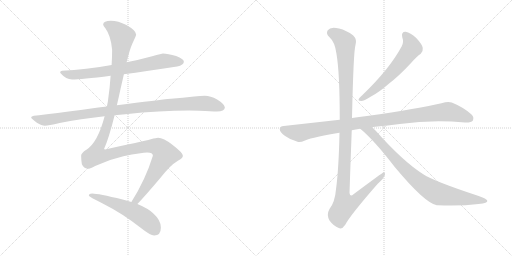
t = 0.00 s
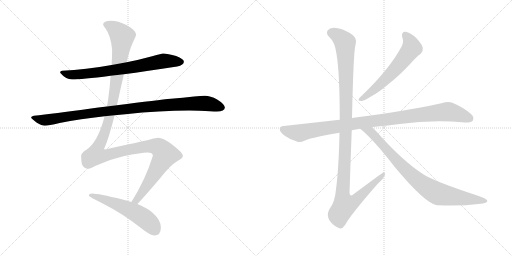
t = 1.67 s
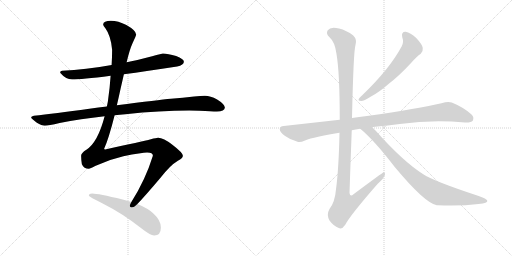
t = 3.34 s
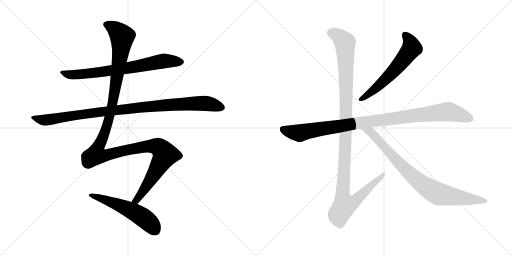
t = 5.01 s
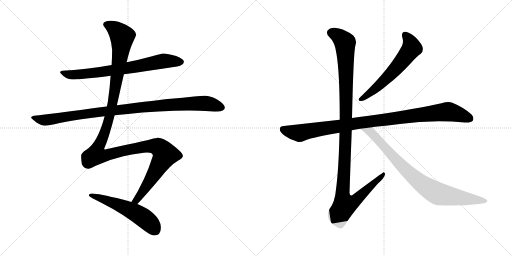
t = 6.68 s
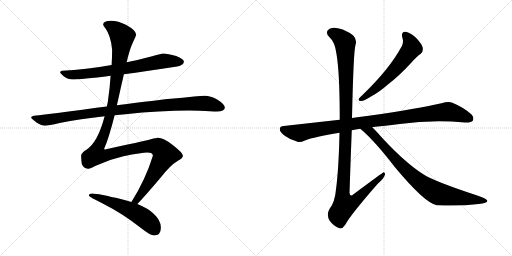
t = 8.35 s

The animated SVG that drew these frames (rendered in a browser with its animation timeline set to each time). Animation: 8 CSS @keyframes rules; one cycle of 8.35 s.

<svg version="1.1" viewBox="0 0 2048 1024" xmlns="http://www.w3.org/2000/svg">
  <g stroke="lightgray" stroke-dasharray="1,1" stroke-width="1" transform="scale(4, 4)">
    <line x1="0" y1="0" x2="256" y2="256"></line>
    <line x1="256" y1="0" x2="0" y2="256"></line>
    <line x1="128" y1="0" x2="128" y2="256"></line>
    <line x1="0" y1="128" x2="256" y2="128"></line>
    <line x1="256" y1="0" x2="512" y2="256"></line>
    <line x1="512" y1="0" x2="256" y2="256"></line>
    <line x1="384" y1="0" x2="384" y2="256"></line>
    <line x1="256" y1="128" x2="512" y2="128"></line>
  </g>
<g transform="scale(1, -1) translate(0, -850)">
   <style type="text/css">
    @keyframes keyframes0 {
      from {
       stroke: black;
       stroke-dashoffset: 735;
       stroke-width: 128;
       }
       71% {
       animation-timing-function: step-end;
       stroke: black;
       stroke-dashoffset: 0;
       stroke-width: 128;
       }
       to {
       stroke: black;
       stroke-width: 1024;
       }
       }
       #make-me-a-hanzi-animation-0 {
         animation: keyframes0 0.848145s both;
         animation-delay: 0.000000s;
         animation-timing-function: linear;
       }
    @keyframes keyframes1 {
      from {
       stroke: black;
       stroke-dashoffset: 1018;
       stroke-width: 128;
       }
       77% {
       animation-timing-function: step-end;
       stroke: black;
       stroke-dashoffset: 0;
       stroke-width: 128;
       }
       to {
       stroke: black;
       stroke-width: 1024;
       }
       }
       #make-me-a-hanzi-animation-1 {
         animation: keyframes1 1.078451s both;
         animation-delay: 0.848145s;
         animation-timing-function: linear;
       }
    @keyframes keyframes2 {
      from {
       stroke: black;
       stroke-dashoffset: 1347;
       stroke-width: 128;
       }
       81% {
       animation-timing-function: step-end;
       stroke: black;
       stroke-dashoffset: 0;
       stroke-width: 128;
       }
       to {
       stroke: black;
       stroke-width: 1024;
       }
       }
       #make-me-a-hanzi-animation-2 {
         animation: keyframes2 1.346191s both;
         animation-delay: 1.926596s;
         animation-timing-function: linear;
       }
    @keyframes keyframes3 {
      from {
       stroke: black;
       stroke-dashoffset: 553;
       stroke-width: 128;
       }
       64% {
       animation-timing-function: step-end;
       stroke: black;
       stroke-dashoffset: 0;
       stroke-width: 128;
       }
       to {
       stroke: black;
       stroke-width: 1024;
       }
       }
       #make-me-a-hanzi-animation-3 {
         animation: keyframes3 0.700033s both;
         animation-delay: 3.272787s;
         animation-timing-function: linear;
       }
    @keyframes keyframes4 {
      from {
       stroke: black;
       stroke-dashoffset: 603;
       stroke-width: 128;
       }
       66% {
       animation-timing-function: step-end;
       stroke: black;
       stroke-dashoffset: 0;
       stroke-width: 128;
       }
       to {
       stroke: black;
       stroke-width: 1024;
       }
       }
       #make-me-a-hanzi-animation-4 {
         animation: keyframes4 0.740723s both;
         animation-delay: 3.972820s;
         animation-timing-function: linear;
       }
    @keyframes keyframes5 {
      from {
       stroke: black;
       stroke-dashoffset: 1016;
       stroke-width: 128;
       }
       77% {
       animation-timing-function: step-end;
       stroke: black;
       stroke-dashoffset: 0;
       stroke-width: 128;
       }
       to {
       stroke: black;
       stroke-width: 1024;
       }
       }
       #make-me-a-hanzi-animation-5 {
         animation: keyframes5 1.076823s both;
         animation-delay: 4.713543s;
         animation-timing-function: linear;
       }
    @keyframes keyframes6 {
      from {
       stroke: black;
       stroke-dashoffset: 1180;
       stroke-width: 128;
       }
       79% {
       animation-timing-function: step-end;
       stroke: black;
       stroke-dashoffset: 0;
       stroke-width: 128;
       }
       to {
       stroke: black;
       stroke-width: 1024;
       }
       }
       #make-me-a-hanzi-animation-6 {
         animation: keyframes6 1.210286s both;
         animation-delay: 5.790366s;
         animation-timing-function: linear;
       }
    @keyframes keyframes7 {
      from {
       stroke: black;
       stroke-dashoffset: 854;
       stroke-width: 128;
       }
       74% {
       animation-timing-function: step-end;
       stroke: black;
       stroke-dashoffset: 0;
       stroke-width: 128;
       }
       to {
       stroke: black;
       stroke-width: 1024;
       }
       }
       #make-me-a-hanzi-animation-7 {
         animation: keyframes7 0.944987s both;
         animation-delay: 7.000652s;
         animation-timing-function: linear;
       }
</style>
<path d="M 495.5 553.5 Q 583.5 565.5 708.5 584.5 Q 735.5 590.5 735.5 603.5 Q 735.5 614.5 704.5 626.5 Q 671.5 636.5 651.5 636.5 Q 648.5 636.5 608.5 625.5 Q 557.5 611.5 506.5 601.5 L 446.5 590.5 Q 342.5 571.5 248.5 567.5 Q 240.5 567.5 240.5 559.5 Q 263.5 532.5 288.5 532.5 Q 324.5 532.5 442.5 547.5 L 495.5 553.5 Z" fill="lightgray"></path> 
<path d="M 458.5 389.5 Q 478.5 391.5 501.5 393.5 Q 640.5 408.5 756.5 408.5 L 797.5 407.5 Q 846.5 404.5 867.5 404.5 Q 898.5 405.5 899.5 420.5 Q 896.5 435.5 868.5 452.5 Q 841.5 467.5 819.5 467.5 Q 803.5 467.5 776.5 464.5 Q 731.5 459.5 683.5 455.5 Q 636.5 451.5 467.5 429.5 L 427.5 424.5 Q 394.5 420.5 357.5 415.5 Q 215.5 395.5 135.5 387.5 Q 124.5 385.5 124.5 380.5 Q 124.5 376.5 147.5 359.5 Q 166.5 347.5 179.5 347.5 Q 193.5 347.5 238.5 358.5 Q 321.5 374.5 418.5 385.5 L 458.5 389.5 Z" fill="lightgray"></path> 
<path d="M 549.5 34.5 Q 578.5 64.5 639.5 136.5 Q 680.5 189.5 711.5 207.5 Q 731.5 218.5 731.5 227.5 Q 731.5 239.5 689.5 271.5 Q 653.5 299.5 632.5 299.5 Q 625.5 299.5 603.5 293.5 Q 568.5 284.5 420.5 252.5 Q 416.5 252.5 416.5 255.5 Q 434.5 294.5 458.5 389.5 L 467.5 429.5 Q 474.5 459.5 482.5 496.5 Q 489.5 526.5 495.5 553.5 L 506.5 601.5 Q 518.5 652.5 530.5 678.5 Q 544.5 708.5 544.5 712.5 Q 544.5 728.5 505.5 750.5 Q 472.5 767.5 443.5 767.5 Q 413.5 767.5 412.5 752.5 Q 412.5 748.5 421.5 737.5 Q 443.5 707.5 448.5 651.5 Q 448.5 623.5 446.5 590.5 L 442.5 547.5 Q 439.5 500.5 431.5 444.5 L 427.5 424.5 L 418.5 385.5 Q 391.5 281.5 345.5 251.5 Q 324.5 238.5 324.5 227.5 Q 324.5 211.5 327.5 193.5 Q 335.5 175.5 355.5 175.5 Q 360.5 175.5 380.5 186.5 Q 435.5 212.5 493.5 225.5 Q 568.5 240.5 588.5 240.5 Q 611.5 240.5 611.5 227.5 Q 581.5 130.5 525.5 42.5 C 509.5 16.5 529.5 12.5 549.5 34.5 Z" fill="lightgray"></path> 
<path d="M 368.5 76.5 Q 355.5 76.5 355.5 68.5 Q 355.5 63.5 412.5 35.5 Q 488.5 -2.5 562.5 -60.5 Q 601.5 -91.5 616.5 -91.5 Q 643.5 -91.5 643.5 -59.5 Q 643.5 -30.5 613.5 -3.5 Q 593.5 16.5 549.5 34.5 L 525.5 42.5 Q 509.5 47.5 490.5 52.5 Q 392.5 76.5 368.5 76.5 Z" fill="lightgray"></path> 
<path d="M 1609.0 701.0 Q 1616.0 682.0 1607.0 665.0 Q 1559.0 575.0 1450.0 470.0 Q 1440.0 461.0 1436.0 456.0 Q 1430.0 446.0 1445.0 446.0 Q 1455.0 446.0 1484.0 464.0 Q 1515.0 480.0 1554.0 514.0 Q 1597.0 547.0 1645.0 599.0 Q 1667.0 624.0 1683.0 635.0 Q 1693.0 644.0 1691.0 658.0 Q 1690.0 671.0 1665.0 698.0 Q 1641.0 720.0 1623.0 723.0 Q 1604.0 724.0 1609.0 701.0 Z" fill="lightgray"></path> 
<path d="M 1489.0 341.0 Q 1493.0 342.0 1501.0 343.0 Q 1552.0 347.0 1599.0 354.0 Q 1728.0 372.0 1860.0 360.0 Q 1885.0 359.0 1891.0 367.0 Q 1898.0 382.0 1885.0 393.0 Q 1854.0 421.0 1807.0 440.0 Q 1792.0 446.0 1766.0 437.0 Q 1678.0 416.0 1468.0 386.0 Q 1435.0 382.0 1408.0 378.0 L 1359.0 371.0 L 1135.0 346.0 Q 1120.0 346.0 1119.0 334.0 Q 1119.0 321.0 1139.0 307.0 Q 1157.0 294.0 1190.0 283.0 Q 1200.0 279.0 1220.0 288.0 Q 1257.0 303.0 1358.0 319.0 L 1407.0 329.0 Q 1422.0 333.0 1441.0 335.0 L 1489.0 341.0 Z" fill="lightgray"></path> 
<path d="M 1408.0 378.0 Q 1414.0 648.0 1422.0 670.0 Q 1429.0 692.0 1413.0 708.0 Q 1386.0 729.0 1356.0 736.0 Q 1322.0 745.0 1311.0 729.0 Q 1302.0 716.0 1318.0 701.0 Q 1340.0 682.0 1346.0 634.0 Q 1359.0 558.0 1359.0 371.0 L 1358.0 319.0 Q 1355.0 174.0 1344.0 93.0 Q 1340.0 42.0 1318.0 14.0 Q 1305.0 -8.0 1318.0 -32.0 Q 1334.0 -54.0 1355.0 -62.0 Q 1368.0 -69.0 1381.0 -49.0 Q 1400.0 -12.0 1510.0 114.0 Q 1538.0 139.0 1540.0 152.0 Q 1541.0 159.0 1535.0 161.0 Q 1532.0 161.0 1414.0 73.0 Q 1401.0 60.0 1398.0 78.0 Q 1402.0 201.0 1407.0 329.0 L 1408.0 378.0 Z" fill="lightgray"></path> 
<path d="M 1441.0 335.0 Q 1496.0 290.0 1579.0 182.0 Q 1699.0 38.0 1747.0 29.0 Q 1748.0 30.0 1751.0 29.0 Q 1841.0 25.0 1914.0 34.0 Q 1953.0 38.0 1949.0 48.0 Q 1948.0 54.0 1912.0 67.0 Q 1738.0 124.0 1693.0 153.0 Q 1611.0 205.0 1502.0 328.0 L 1489.0 341.0 C 1468.0 362.0 1418.0 355.0 1441.0 335.0 Z" fill="lightgray"></path> 
      <clipPath id="make-me-a-hanzi-clip-0">
      <path d="M 495.5 553.5 Q 583.5 565.5 708.5 584.5 Q 735.5 590.5 735.5 603.5 Q 735.5 614.5 704.5 626.5 Q 671.5 636.5 651.5 636.5 Q 648.5 636.5 608.5 625.5 Q 557.5 611.5 506.5 601.5 L 446.5 590.5 Q 342.5 571.5 248.5 567.5 Q 240.5 567.5 240.5 559.5 Q 263.5 532.5 288.5 532.5 Q 324.5 532.5 442.5 547.5 L 495.5 553.5 Z" fill="lightgray"></path>
      </clipPath>
      <path clip-path="url(#make-me-a-hanzi-clip-0)" d="M 250.5 557.5 L 276.5 551.5 L 351.5 555.5 L 524.5 580.5 L 654.5 606.5 L 724.5 603.5 " fill="none" id="make-me-a-hanzi-animation-0" stroke-dasharray="607 1214" stroke-linecap="round"></path>

      <clipPath id="make-me-a-hanzi-clip-1">
      <path d="M 458.5 389.5 Q 478.5 391.5 501.5 393.5 Q 640.5 408.5 756.5 408.5 L 797.5 407.5 Q 846.5 404.5 867.5 404.5 Q 898.5 405.5 899.5 420.5 Q 896.5 435.5 868.5 452.5 Q 841.5 467.5 819.5 467.5 Q 803.5 467.5 776.5 464.5 Q 731.5 459.5 683.5 455.5 Q 636.5 451.5 467.5 429.5 L 427.5 424.5 Q 394.5 420.5 357.5 415.5 Q 215.5 395.5 135.5 387.5 Q 124.5 385.5 124.5 380.5 Q 124.5 376.5 147.5 359.5 Q 166.5 347.5 179.5 347.5 Q 193.5 347.5 238.5 358.5 Q 321.5 374.5 418.5 385.5 L 458.5 389.5 Z" fill="lightgray"></path>
      </clipPath>
      <path clip-path="url(#make-me-a-hanzi-clip-1)" d="M 132.5 380.5 L 161.5 371.5 L 191.5 370.5 L 481.5 413.5 L 740.5 435.5 L 829.5 436.5 L 887.5 421.5 " fill="none" id="make-me-a-hanzi-animation-1" stroke-dasharray="890 1780" stroke-linecap="round"></path>

      <clipPath id="make-me-a-hanzi-clip-2">
      <path d="M 549.5 34.5 Q 578.5 64.5 639.5 136.5 Q 680.5 189.5 711.5 207.5 Q 731.5 218.5 731.5 227.5 Q 731.5 239.5 689.5 271.5 Q 653.5 299.5 632.5 299.5 Q 625.5 299.5 603.5 293.5 Q 568.5 284.5 420.5 252.5 Q 416.5 252.5 416.5 255.5 Q 434.5 294.5 458.5 389.5 L 467.5 429.5 Q 474.5 459.5 482.5 496.5 Q 489.5 526.5 495.5 553.5 L 506.5 601.5 Q 518.5 652.5 530.5 678.5 Q 544.5 708.5 544.5 712.5 Q 544.5 728.5 505.5 750.5 Q 472.5 767.5 443.5 767.5 Q 413.5 767.5 412.5 752.5 Q 412.5 748.5 421.5 737.5 Q 443.5 707.5 448.5 651.5 Q 448.5 623.5 446.5 590.5 L 442.5 547.5 Q 439.5 500.5 431.5 444.5 L 427.5 424.5 L 418.5 385.5 Q 391.5 281.5 345.5 251.5 Q 324.5 238.5 324.5 227.5 Q 324.5 211.5 327.5 193.5 Q 335.5 175.5 355.5 175.5 Q 360.5 175.5 380.5 186.5 Q 435.5 212.5 493.5 225.5 Q 568.5 240.5 588.5 240.5 Q 611.5 240.5 611.5 227.5 Q 581.5 130.5 525.5 42.5 C 509.5 16.5 529.5 12.5 549.5 34.5 Z" fill="lightgray"></path>
      </clipPath>
      <path clip-path="url(#make-me-a-hanzi-clip-2)" d="M 422.5 753.5 L 459.5 734.5 L 488.5 704.5 L 475.5 589.5 L 438.5 383.5 L 411.5 301.5 L 388.5 253.5 L 386.5 230.5 L 421.5 228.5 L 589.5 265.5 L 632.5 262.5 L 660.5 231.5 L 565.5 74.5 L 545.5 49.5 L 533.5 46.5 " fill="none" id="make-me-a-hanzi-animation-2" stroke-dasharray="1219 2438" stroke-linecap="round"></path>

      <clipPath id="make-me-a-hanzi-clip-3">
      <path d="M 368.5 76.5 Q 355.5 76.5 355.5 68.5 Q 355.5 63.5 412.5 35.5 Q 488.5 -2.5 562.5 -60.5 Q 601.5 -91.5 616.5 -91.5 Q 643.5 -91.5 643.5 -59.5 Q 643.5 -30.5 613.5 -3.5 Q 593.5 16.5 549.5 34.5 L 525.5 42.5 Q 509.5 47.5 490.5 52.5 Q 392.5 76.5 368.5 76.5 Z" fill="lightgray"></path>
      </clipPath>
      <path clip-path="url(#make-me-a-hanzi-clip-3)" d="M 362.5 71.5 L 473.5 32.5 L 543.5 -1.5 L 601.5 -44.5 L 618.5 -68.5 " fill="none" id="make-me-a-hanzi-animation-3" stroke-dasharray="425 850" stroke-linecap="round"></path>

      <clipPath id="make-me-a-hanzi-clip-4">
      <path d="M 1609.0 701.0 Q 1616.0 682.0 1607.0 665.0 Q 1559.0 575.0 1450.0 470.0 Q 1440.0 461.0 1436.0 456.0 Q 1430.0 446.0 1445.0 446.0 Q 1455.0 446.0 1484.0 464.0 Q 1515.0 480.0 1554.0 514.0 Q 1597.0 547.0 1645.0 599.0 Q 1667.0 624.0 1683.0 635.0 Q 1693.0 644.0 1691.0 658.0 Q 1690.0 671.0 1665.0 698.0 Q 1641.0 720.0 1623.0 723.0 Q 1604.0 724.0 1609.0 701.0 Z" fill="lightgray"></path>
      </clipPath>
      <path clip-path="url(#make-me-a-hanzi-clip-4)" d="M 1621.0 709.0 L 1641.0 681.0 L 1644.0 653.0 L 1585.0 577.0 L 1534.0 525.0 L 1470.0 469.0 L 1444.0 454.0 " fill="none" id="make-me-a-hanzi-animation-4" stroke-dasharray="475 950" stroke-linecap="round"></path>

      <clipPath id="make-me-a-hanzi-clip-5">
      <path d="M 1489.0 341.0 Q 1493.0 342.0 1501.0 343.0 Q 1552.0 347.0 1599.0 354.0 Q 1728.0 372.0 1860.0 360.0 Q 1885.0 359.0 1891.0 367.0 Q 1898.0 382.0 1885.0 393.0 Q 1854.0 421.0 1807.0 440.0 Q 1792.0 446.0 1766.0 437.0 Q 1678.0 416.0 1468.0 386.0 Q 1435.0 382.0 1408.0 378.0 L 1359.0 371.0 L 1135.0 346.0 Q 1120.0 346.0 1119.0 334.0 Q 1119.0 321.0 1139.0 307.0 Q 1157.0 294.0 1190.0 283.0 Q 1200.0 279.0 1220.0 288.0 Q 1257.0 303.0 1358.0 319.0 L 1407.0 329.0 Q 1422.0 333.0 1441.0 335.0 L 1489.0 341.0 Z" fill="lightgray"></path>
      </clipPath>
      <path clip-path="url(#make-me-a-hanzi-clip-5)" d="M 1132.0 333.0 L 1198.0 317.0 L 1418.0 356.0 L 1784.0 403.0 L 1814.0 399.0 L 1879.0 376.0 " fill="none" id="make-me-a-hanzi-animation-5" stroke-dasharray="888 1776" stroke-linecap="round"></path>

      <clipPath id="make-me-a-hanzi-clip-6">
      <path d="M 1408.0 378.0 Q 1414.0 648.0 1422.0 670.0 Q 1429.0 692.0 1413.0 708.0 Q 1386.0 729.0 1356.0 736.0 Q 1322.0 745.0 1311.0 729.0 Q 1302.0 716.0 1318.0 701.0 Q 1340.0 682.0 1346.0 634.0 Q 1359.0 558.0 1359.0 371.0 L 1358.0 319.0 Q 1355.0 174.0 1344.0 93.0 Q 1340.0 42.0 1318.0 14.0 Q 1305.0 -8.0 1318.0 -32.0 Q 1334.0 -54.0 1355.0 -62.0 Q 1368.0 -69.0 1381.0 -49.0 Q 1400.0 -12.0 1510.0 114.0 Q 1538.0 139.0 1540.0 152.0 Q 1541.0 159.0 1535.0 161.0 Q 1532.0 161.0 1414.0 73.0 Q 1401.0 60.0 1398.0 78.0 Q 1402.0 201.0 1407.0 329.0 L 1408.0 378.0 Z" fill="lightgray"></path>
      </clipPath>
      <path clip-path="url(#make-me-a-hanzi-clip-6)" d="M 1327.0 719.0 L 1365.0 697.0 L 1380.0 679.0 L 1386.0 392.0 L 1370.0 82.0 L 1378.0 29.0 L 1395.0 32.0 L 1427.0 52.0 L 1536.0 156.0 " fill="none" id="make-me-a-hanzi-animation-6" stroke-dasharray="1052 2104" stroke-linecap="round"></path>

      <clipPath id="make-me-a-hanzi-clip-7">
      <path d="M 1441.0 335.0 Q 1496.0 290.0 1579.0 182.0 Q 1699.0 38.0 1747.0 29.0 Q 1748.0 30.0 1751.0 29.0 Q 1841.0 25.0 1914.0 34.0 Q 1953.0 38.0 1949.0 48.0 Q 1948.0 54.0 1912.0 67.0 Q 1738.0 124.0 1693.0 153.0 Q 1611.0 205.0 1502.0 328.0 L 1489.0 341.0 C 1468.0 362.0 1418.0 355.0 1441.0 335.0 Z" fill="lightgray"></path>
      </clipPath>
      <path clip-path="url(#make-me-a-hanzi-clip-7)" d="M 1447.0 334.0 L 1482.0 322.0 L 1621.0 171.0 L 1718.0 94.0 L 1761.0 73.0 L 1943.0 47.0 " fill="none" id="make-me-a-hanzi-animation-7" stroke-dasharray="726 1452" stroke-linecap="round"></path>

</g>
</svg>
